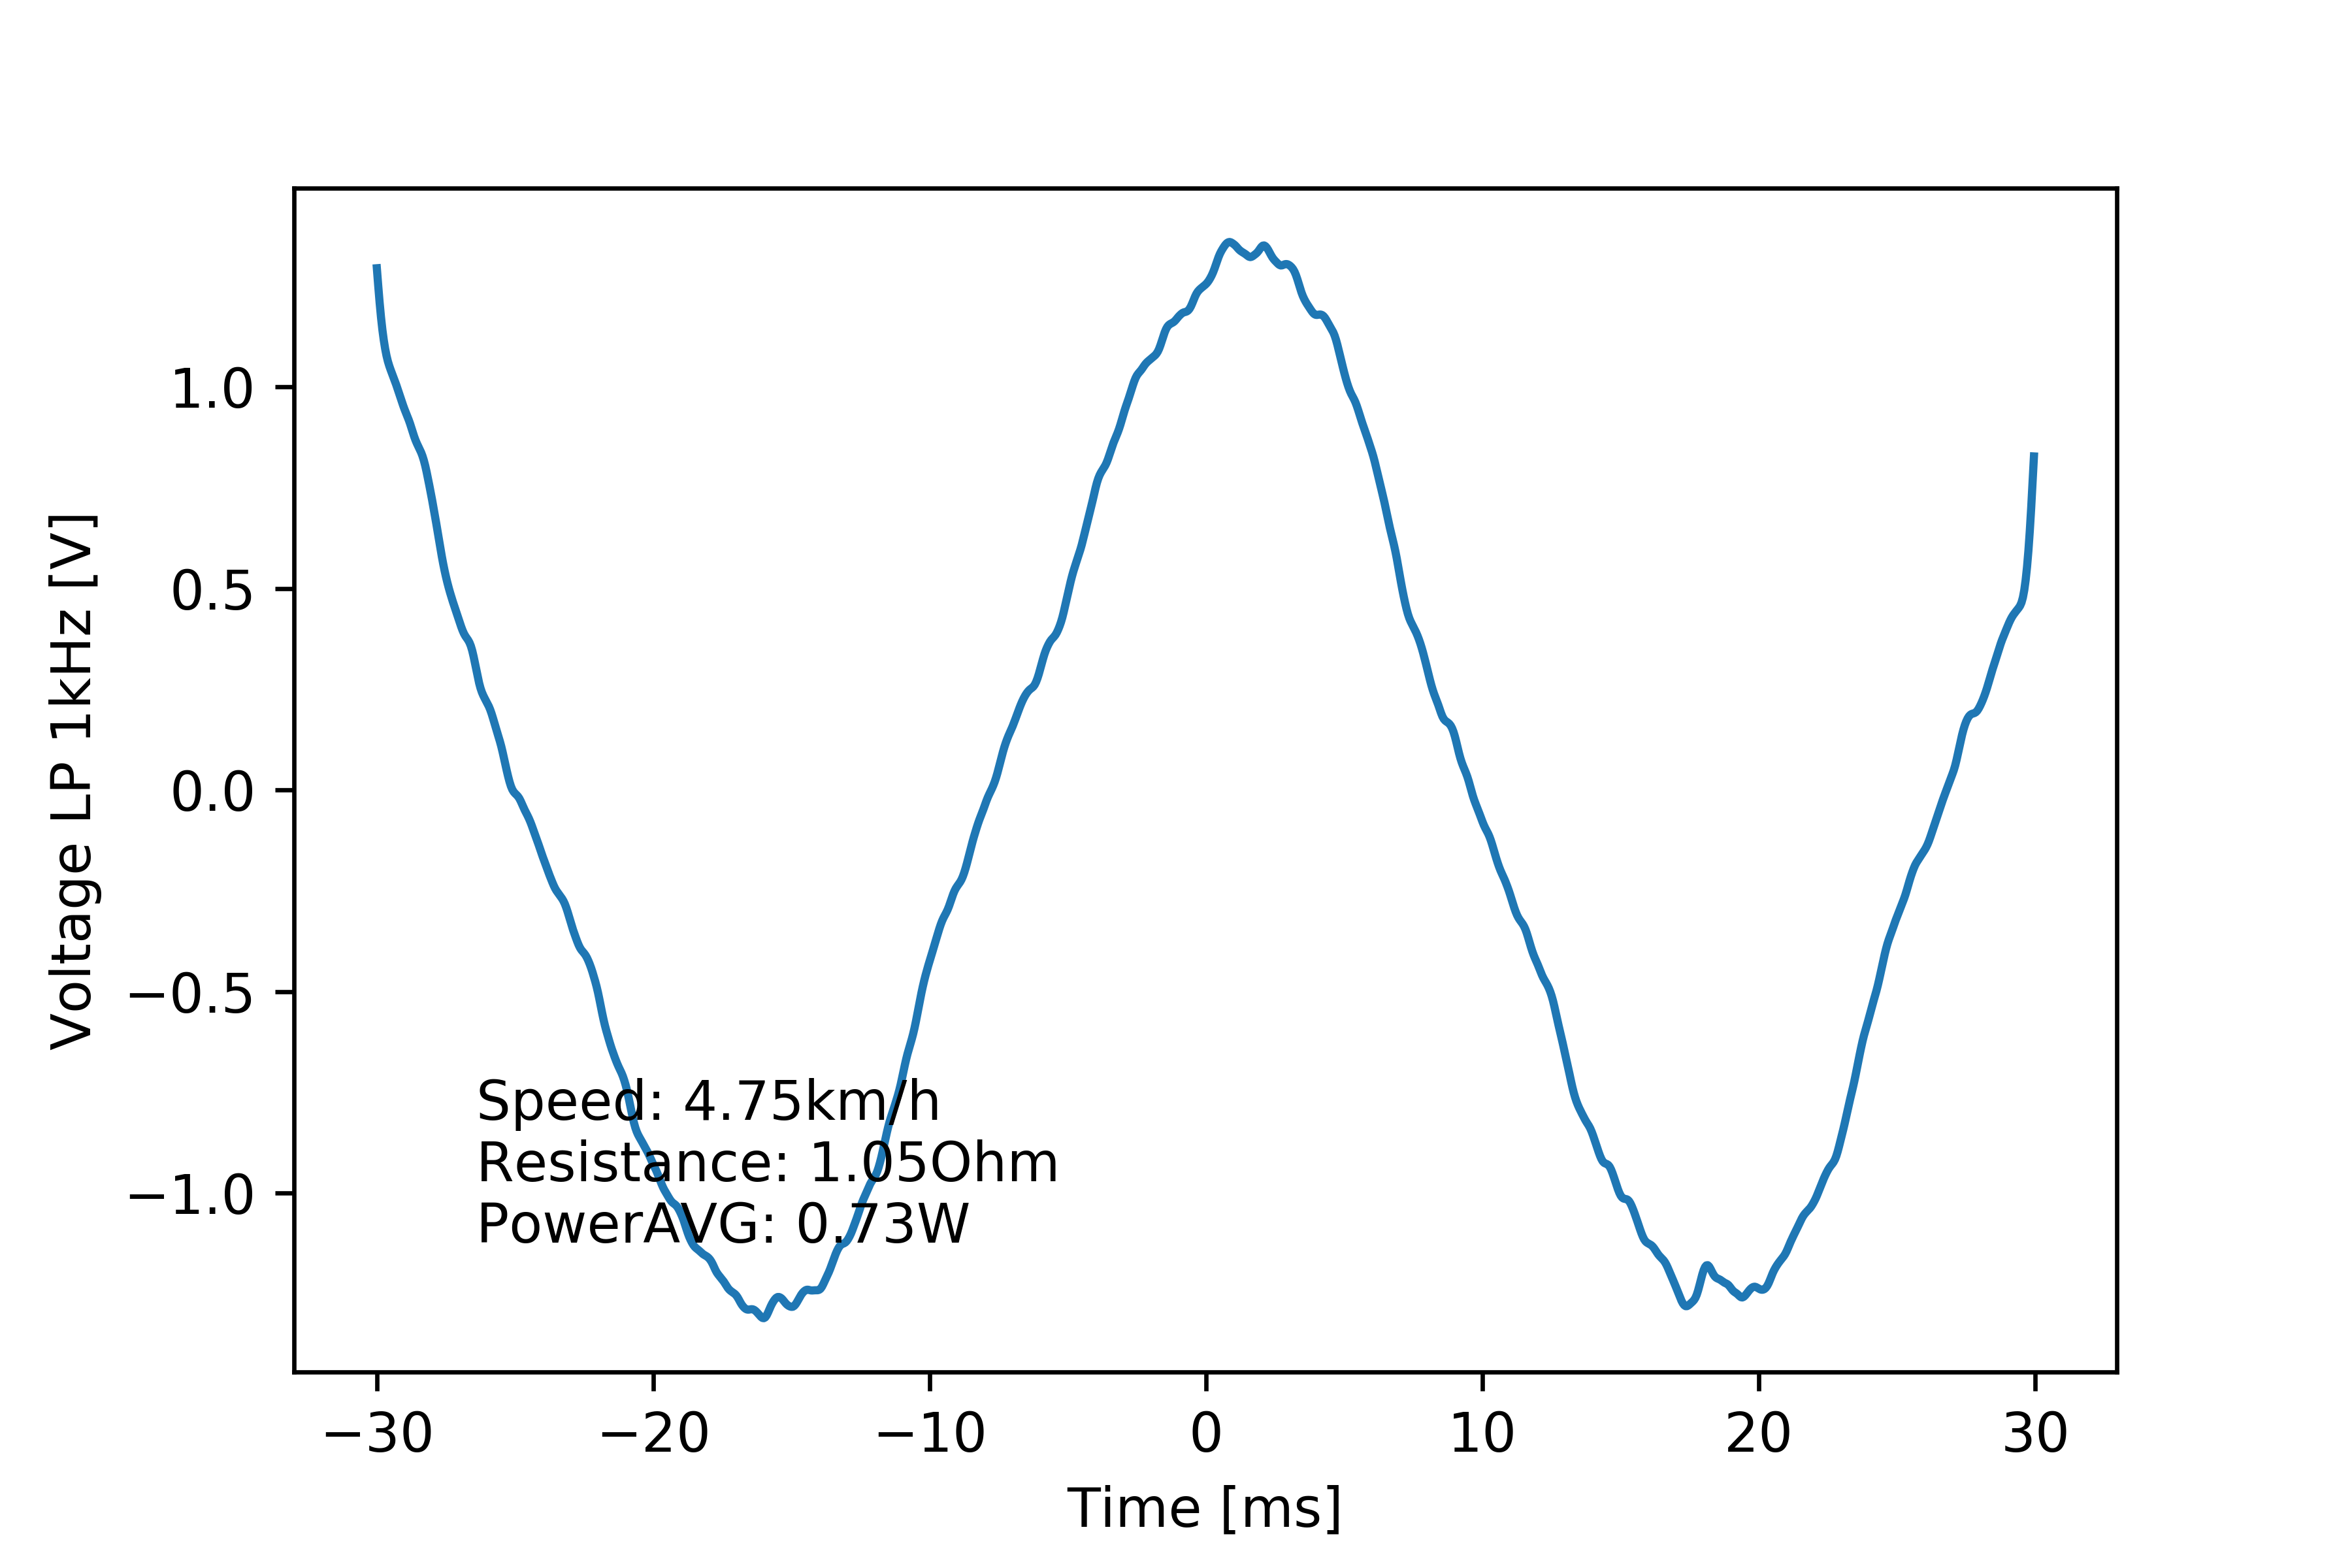

Data behind this chart, as committed beside it:
# [TIME], [VOLT], [VOLT filtered 1kHz]
#
-2.999999999999999889e-02, 1.288000000000000034e+00, 1.294730956181452175e+00
-2.994999999999999746e-02, 9.199999999999999289e-01, 1.250971603592823556e+00
-2.989999999999999949e-02, 1.288000000000000034e+00, 1.209723090209505081e+00
-2.984999999999999806e-02, 9.199999999999999289e-01, 1.173141512602158265e+00
-2.980000000000000010e-02, 1.012000000000000011e+00, 1.142122096416863242e+00
-2.974999999999999867e-02, 1.288000000000000034e+00, 1.116373495970015117e+00
-2.969999999999999724e-02, 1.195999999999999952e+00, 1.095020677248584873e+00
-2.964999999999999927e-02, 9.199999999999999289e-01, 1.077504850059054275e+00
-2.959999999999999784e-02, 9.199999999999999289e-01, 1.063511846798804950e+00
-2.954999999999999988e-02, 1.195999999999999952e+00, 1.052224221732777076e+00
-2.949999999999999845e-02, 1.195999999999999952e+00, 1.042408307170636705e+00
-2.945000000000000048e-02, 9.199999999999999289e-01, 1.033228297593409284e+00
-2.939999999999999905e-02, 9.199999999999999289e-01, 1.024349225291020682e+00
-2.934999999999999762e-02, 1.195999999999999952e+00, 1.015336719542890176e+00
-2.929999999999999966e-02, 1.104000000000000092e+00, 1.005690677632895325e+00
-2.924999999999999822e-02, 8.279999999999999583e-01, 9.954013327242802189e-01
-2.920000000000000026e-02, 1.104000000000000092e+00, 9.848727897666925690e-01
-2.914999999999999883e-02, 8.279999999999999583e-01, 9.744459450836848724e-01
-2.909999999999999740e-02, 1.104000000000000092e+00, 9.642712798565886700e-01
-2.904999999999999943e-02, 8.279999999999999583e-01, 9.544130209667012199e-01
-2.899999999999999800e-02, 1.104000000000000092e+00, 9.449511982925457021e-01
-2.895000000000000004e-02, 7.359999999999999876e-01, 9.360225805602324645e-01
-2.889999999999999861e-02, 8.279999999999999583e-01, 9.275680458392225880e-01
-2.885000000000000064e-02, 1.104000000000000092e+00, 9.189598559948147782e-01
-2.879999999999999921e-02, 1.104000000000000092e+00, 9.093791777468338555e-01
-2.874999999999999778e-02, 7.359999999999999876e-01, 8.987168347848282224e-01
-2.869999999999999982e-02, 1.012000000000000011e+00, 8.876702606126999351e-01
-2.864999999999999838e-02, 7.359999999999999876e-01, 8.771529792374708201e-01
-2.860000000000000042e-02, 7.359999999999999876e-01, 8.678225812560784735e-01
-2.854999999999999899e-02, 1.012000000000000011e+00, 8.597782361848965715e-01
-2.849999999999999756e-02, 6.440000000000000169e-01, 8.525962205262693772e-01
-2.844999999999999959e-02, 1.012000000000000011e+00, 8.455865686179483420e-01
-2.839999999999999816e-02, 7.359999999999999876e-01, 8.379266696420244465e-01
-2.835000000000000020e-02, 1.012000000000000011e+00, 8.288516557842463550e-01
-2.829999999999999877e-02, 6.440000000000000169e-01, 8.178510428544700783e-01
-2.824999999999999734e-02, 1.012000000000000011e+00, 8.046468976928636829e-01
-2.819999999999999937e-02, 9.199999999999999289e-01, 7.893059278492426944e-01
-2.814999999999999794e-02, 5.520000000000000462e-01, 7.725455844075728162e-01
-2.809999999999999998e-02, 5.520000000000000462e-01, 7.553062359986270069e-01
-2.804999999999999855e-02, 9.199999999999999289e-01, 7.377579217567550307e-01
-2.799999999999999711e-02, 9.199999999999999289e-01, 7.194151049837715917e-01
-2.794999999999999915e-02, 5.520000000000000462e-01, 7.002414228597387824e-01
-2.789999999999999772e-02, 4.599999999999999645e-01, 6.807765819636816262e-01
-2.784999999999999976e-02, 8.279999999999999583e-01, 6.611694107328855985e-01
-2.779999999999999832e-02, 8.279999999999999583e-01, 6.410258225545779620e-01
-2.774999999999999689e-02, 4.599999999999999645e-01, 6.203023895244779151e-01
-2.769999999999999893e-02, 7.359999999999999876e-01, 5.996249678992925380e-01
-2.764999999999999750e-02, 3.679999999999999938e-01, 5.797997765068191311e-01
-2.759999999999999953e-02, 6.440000000000000169e-01, 5.613809629131170098e-01
-2.754999999999999810e-02, 4.599999999999999645e-01, 5.445201532460733906e-01
-2.750000000000000014e-02, 6.440000000000000169e-01, 5.290931666185140214e-01
-2.744999999999999871e-02, 3.679999999999999938e-01, 5.149281564239140963e-01
-2.739999999999999727e-02, 6.440000000000000169e-01, 5.018459893998048482e-01
-2.734999999999999931e-02, 3.679999999999999938e-01, 4.896301048111681986e-01
-2.729999999999999788e-02, 6.440000000000000169e-01, 4.781013823897081183e-01
-2.724999999999999992e-02, 2.760000000000000231e-01, 4.671841051196310435e-01
-2.719999999999999848e-02, 5.520000000000000462e-01, 4.567909128594387358e-01
-2.715000000000000052e-02, 3.679999999999999938e-01, 4.466438038361383311e-01
-2.709999999999999909e-02, 6.440000000000000169e-01, 4.363801126268610497e-01
... 1,141 more rows
